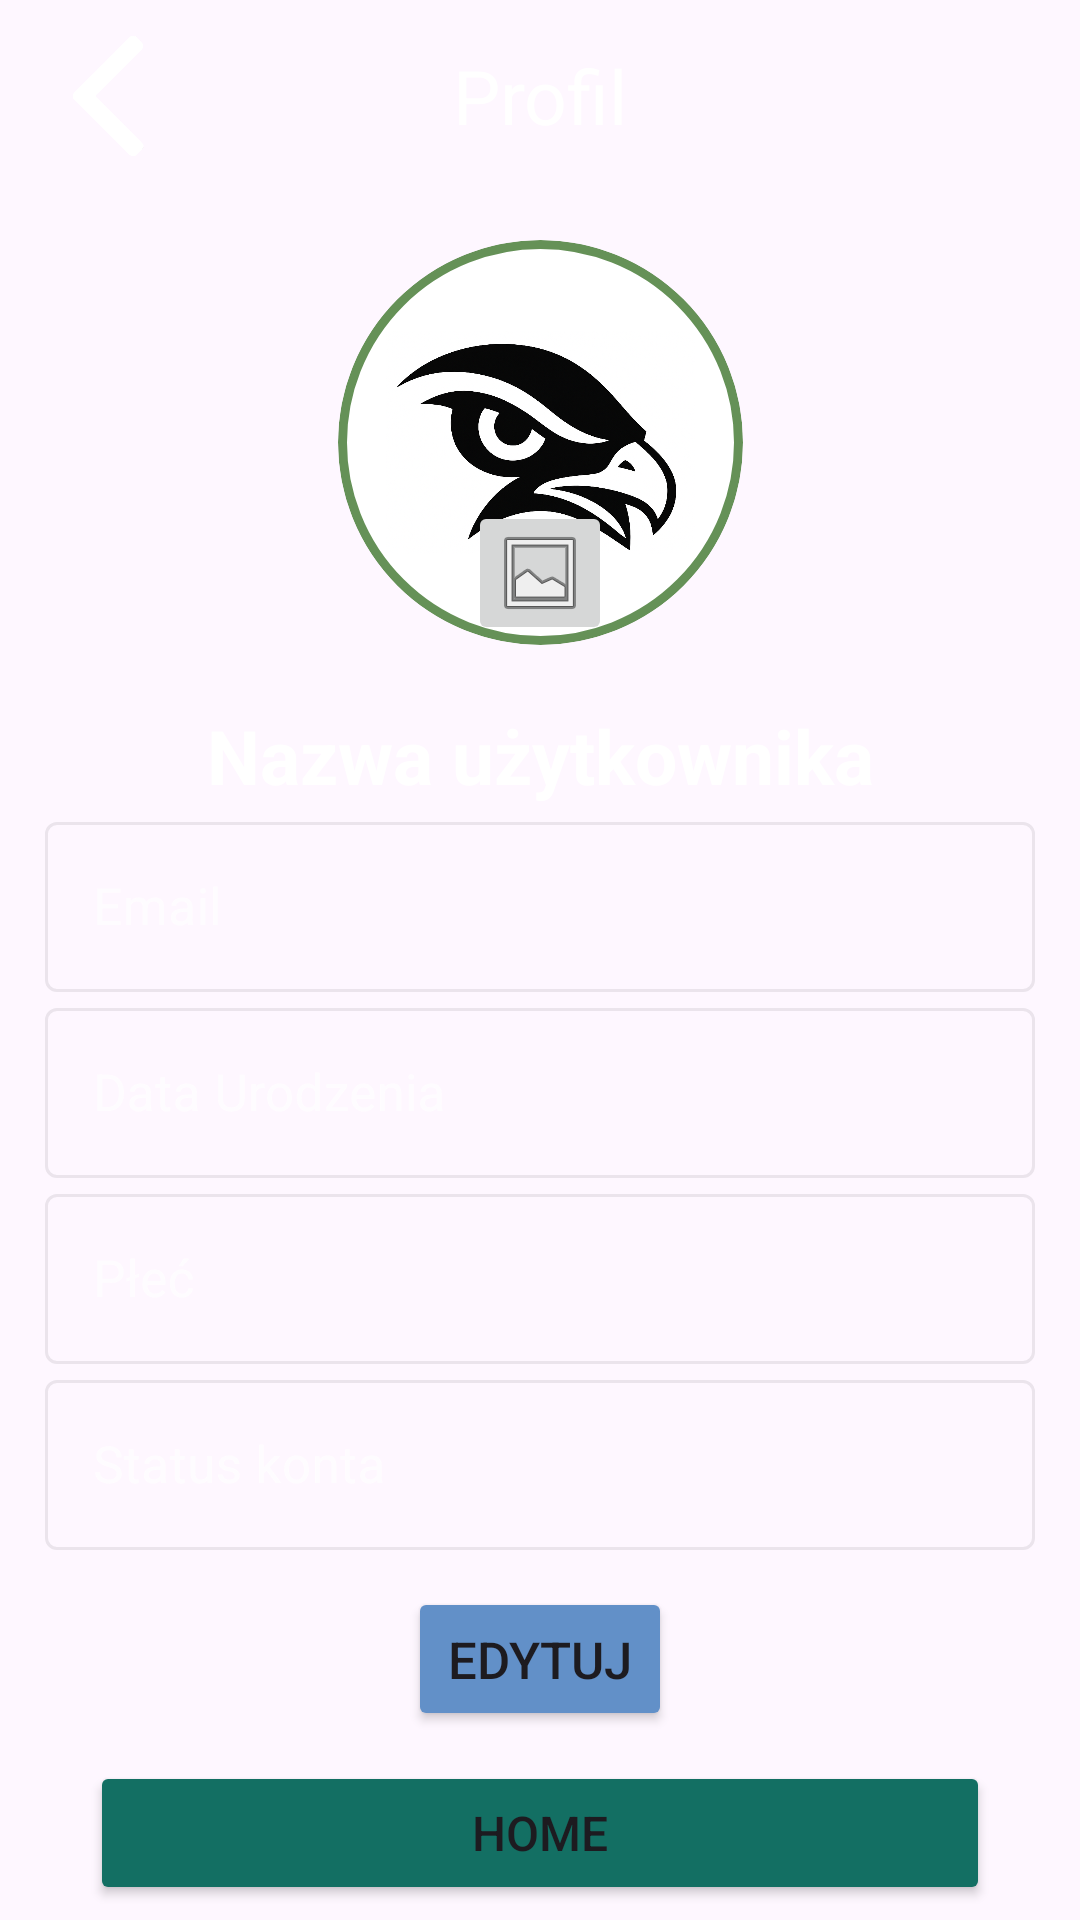

Layout XML and referenced resources for this Android screen:
<!-- AndroidManifest.xml: application theme Theme.SprintEyeApp -->
<!-- res/layout/activity_profile.xml -->
<?xml version="1.0" encoding="utf-8"?>
<androidx.constraintlayout.widget.ConstraintLayout xmlns:android="http://schemas.android.com/apk/res/android"
    xmlns:app="http://schemas.android.com/apk/res-auto"
    xmlns:tools="http://schemas.android.com/tools"
    android:layout_width="match_parent"
    android:layout_height="match_parent"
    tools:context="pl.pollub.android.sprinteyeapp.view.ProfileActivity">

    <ImageView
        android:id="@+id/bg"
        android:layout_width="match_parent"
        android:layout_height="match_parent"
        android:contentDescription="@null"
        android:scaleType="centerCrop"
        android:src="@drawable/background"
        app:layout_constraintTop_toTopOf="parent"
        app:layout_constraintBottom_toBottomOf="parent"
        app:layout_constraintStart_toStartOf="parent"
        app:layout_constraintEnd_toEndOf="parent" />

    <androidx.appcompat.widget.Toolbar
        android:id="@+id/toolbar"
        android:layout_width="0dp"
        android:layout_height="?attr/actionBarSize"
        android:background="@android:color/transparent"
        app:layout_constraintTop_toTopOf="parent"
        app:layout_constraintStart_toStartOf="parent"
        app:layout_constraintEnd_toEndOf="parent">

        <ImageButton
            android:id="@+id/back_button"
            android:layout_width="40dp"
            android:layout_height="40dp"
            android:layout_gravity="start|center_vertical"
            android:background="?attr/selectableItemBackgroundBorderless"
            android:src="@drawable/reverse_arrow"
            android:scaleType="centerInside"
            android:contentDescription="back_button"/>

        <TextView
            android:layout_width="wrap_content"
            android:layout_height="wrap_content"
            android:layout_gravity="center"
            android:text="Profil"
            android:textColor="@android:color/white"
            android:textSize="25sp" />
    </androidx.appcompat.widget.Toolbar>

    <FrameLayout
        android:id="@+id/profile_image_container"
        android:layout_width="135dp"
        android:layout_height="135dp"
        android:layout_marginTop="16dp"
        app:layout_constraintEnd_toEndOf="parent"
        app:layout_constraintStart_toStartOf="parent"
        app:layout_constraintTop_toBottomOf="@id/toolbar">

        <ImageView
            android:id="@+id/profile_image"
            android:layout_width="match_parent"
            android:layout_height="match_parent"
            android:padding="16dp"
            android:scaleType="centerInside"
            android:background="@drawable/circle_background"
            android:clipToOutline="true"
            android:src="@drawable/blacklogo" />

        <LinearLayout
            android:layout_width="match_parent"
            android:layout_height="wrap_content"
            android:layout_gravity="bottom|center_horizontal"
            android:orientation="horizontal"
            android:gravity="center">

            <ImageButton
                android:id="@+id/gallery_button"
                android:layout_width="48dp"
                android:layout_height="48dp"
                android:src="@android:drawable/ic_menu_gallery" />
        </LinearLayout>
    </FrameLayout>

    <LinearLayout
        android:id="@+id/profile_inf_container"
        android:layout_width="0dp"
        android:layout_height="wrap_content"
        android:orientation="vertical"
        android:layout_marginTop="10dp"
        android:paddingHorizontal="15dp"
        android:paddingTop="10dp"
        app:layout_constraintTop_toBottomOf="@+id/profile_image_container"
        app:layout_constraintStart_toStartOf="parent"
        app:layout_constraintEnd_toEndOf="parent">


        <TextView
            android:id="@+id/tv_username"
            android:layout_width="match_parent"
            android:layout_height="wrap_content"
            android:text="Nazwa użytkownika"
            android:gravity="center"
            android:textSize="25sp"
            android:textColor="@android:color/white"
            android:textStyle="bold">
        </TextView>

        <com.google.android.material.textfield.TextInputLayout
            android:id="@+id/tvEmail"
            style="@style/Widget.MaterialComponents.TextInputLayout.OutlinedBox"
            android:layout_width="match_parent"
            android:layout_height="wrap_content"
            android:textColorHint="@android:color/white"
            android:hint="Email"
            android:enabled="false"
            android:alpha="0.7">

            <com.google.android.material.textfield.TextInputEditText
                android:id="@+id/input_email"
                android:layout_width="match_parent"
                android:layout_height="wrap_content"
                android:textColor="@android:color/white"
                android:inputType="textEmailAddress"
                android:textSize="17sp" />
        </com.google.android.material.textfield.TextInputLayout>


        <com.google.android.material.textfield.TextInputLayout
            android:id="@+id/tv_birth_date"
            style="@style/Widget.MaterialComponents.TextInputLayout.OutlinedBox"
            android:layout_width="match_parent"
            android:layout_height="wrap_content"
            android:textColorHint="@android:color/white"
            android:hint="Data Urodzenia"
            android:enabled="false"
            android:alpha="0.7">

            <com.google.android.material.textfield.TextInputEditText
                android:id="@+id/input_birth_date"
                android:layout_width="match_parent"
                android:layout_height="wrap_content"
                android:textColor="@android:color/white"
                android:inputType="date"
                android:textSize="17sp"/>
        </com.google.android.material.textfield.TextInputLayout>


        <com.google.android.material.textfield.TextInputLayout
            android:id="@+id/tv_gender"
            style="@style/Widget.MaterialComponents.TextInputLayout.OutlinedBox"
            android:layout_width="match_parent"
            android:layout_height="wrap_content"
            android:textColorHint="@android:color/white"
            android:hint="Płeć"
            android:enabled="false"
            android:alpha="0.7">

            <com.google.android.material.textfield.TextInputEditText
                android:id="@+id/input_gender"
                android:layout_width="match_parent"
                android:layout_height="wrap_content"
                android:textColor="@android:color/white"
                android:inputType="text"
                android:textSize="17sp" />
        </com.google.android.material.textfield.TextInputLayout>


        <com.google.android.material.textfield.TextInputLayout
            android:id="@+id/tv_status"
            style="@style/Widget.MaterialComponents.TextInputLayout.OutlinedBox"
            android:layout_width="match_parent"
            android:layout_height="wrap_content"
            android:textColorHint="@android:color/white"
            android:hint="Status konta"
            android:enabled="false"
            android:alpha="0.7">

            <com.google.android.material.textfield.TextInputEditText
                android:id="@+id/status"
                android:layout_width="match_parent"
                android:layout_height="wrap_content"
                android:textColor="@android:color/white"
                android:inputType="text"
                android:textSize="17sp" />
        </com.google.android.material.textfield.TextInputLayout>
    </LinearLayout>

    <Button
        android:id="@+id/btnEdit_profile"
        android:layout_width="wrap_content"
        android:layout_height="wrap_content"
        android:text="Edytuj"
        android:backgroundTint="#6290C8"
        android:textSize="17sp"
        app:layout_constraintBottom_toTopOf="@+id/home_button"
        app:layout_constraintStart_toStartOf="parent"
        app:layout_constraintEnd_toEndOf="parent"
        android:layout_marginBottom="10dp">
    </Button>

    <LinearLayout
        android:id="@+id/profile_buttons_container"
        android:layout_width="0dp"
        android:layout_height="wrap_content"
        android:orientation="horizontal"
        android:gravity="center"
        android:paddingHorizontal="20dp"
        android:layout_marginBottom="10dp"
        app:layout_constraintStart_toStartOf="parent"
        app:layout_constraintEnd_toEndOf="parent"
        app:layout_constraintBottom_toTopOf="@+id/home_button"
        android:visibility="gone">

        <Button
            android:id="@+id/btnSave_profile_changes"
            android:layout_width="0dp"
            android:layout_height="wrap_content"
            android:layout_weight="1"
            android:layout_marginEnd="20dp"
            android:backgroundTint="#6290C8"
            android:textSize="17sp"
            android:text="Zapisz">
        </Button>

        <Button
            android:id="@+id/btnCancel_changes"
            android:layout_width="0dp"
            android:layout_height="wrap_content"
            android:layout_weight="1"
            android:layout_marginStart="20dp"
            android:backgroundTint="#6290C8"
            android:textSize="17sp"
            android:text="Anuluj">
        </Button>
    </LinearLayout>

    <Button
        android:id="@+id/home_button"
        android:layout_width="0dp"
        android:layout_height="wrap_content"
        android:layout_marginStart="30dp"
        android:layout_marginEnd="30dp"
        android:layout_marginBottom="5dp"
        android:text="Home"
        android:textSize="16sp"
        android:backgroundTint="#136F63"
        app:cornerRadius="15dp"
        app:layout_constraintBottom_toBottomOf="parent"
        app:layout_constraintStart_toStartOf="parent"
        app:layout_constraintEnd_toEndOf="parent" />


</androidx.constraintlayout.widget.ConstraintLayout>
<!-- resources referenced by this layout -->
<resources>
  <!-- drawable blacklogo: png bitmap (drawable, 500617 bytes) -->
  <!-- drawable circle_background (drawable) -->
  <?xml version="1.0" encoding="utf-8"?>
  <shape xmlns:android="http://schemas.android.com/apk/res/android"
      android:shape="oval">
      <solid android:color="@android:color/white" />
      <stroke
          android:width="3dp"
          android:color="#659157" />
  </shape>
  <!-- drawable reverse_arrow: png bitmap (drawable, 5904 bytes) -->
  <style name="Theme.SprintEyeApp" parent="Base.Theme.SprintEyeApp" />
  <style name="Base.Theme.SprintEyeApp" parent="Theme.Material3.DayNight.NoActionBar">
          
          
      </style>
</resources>
